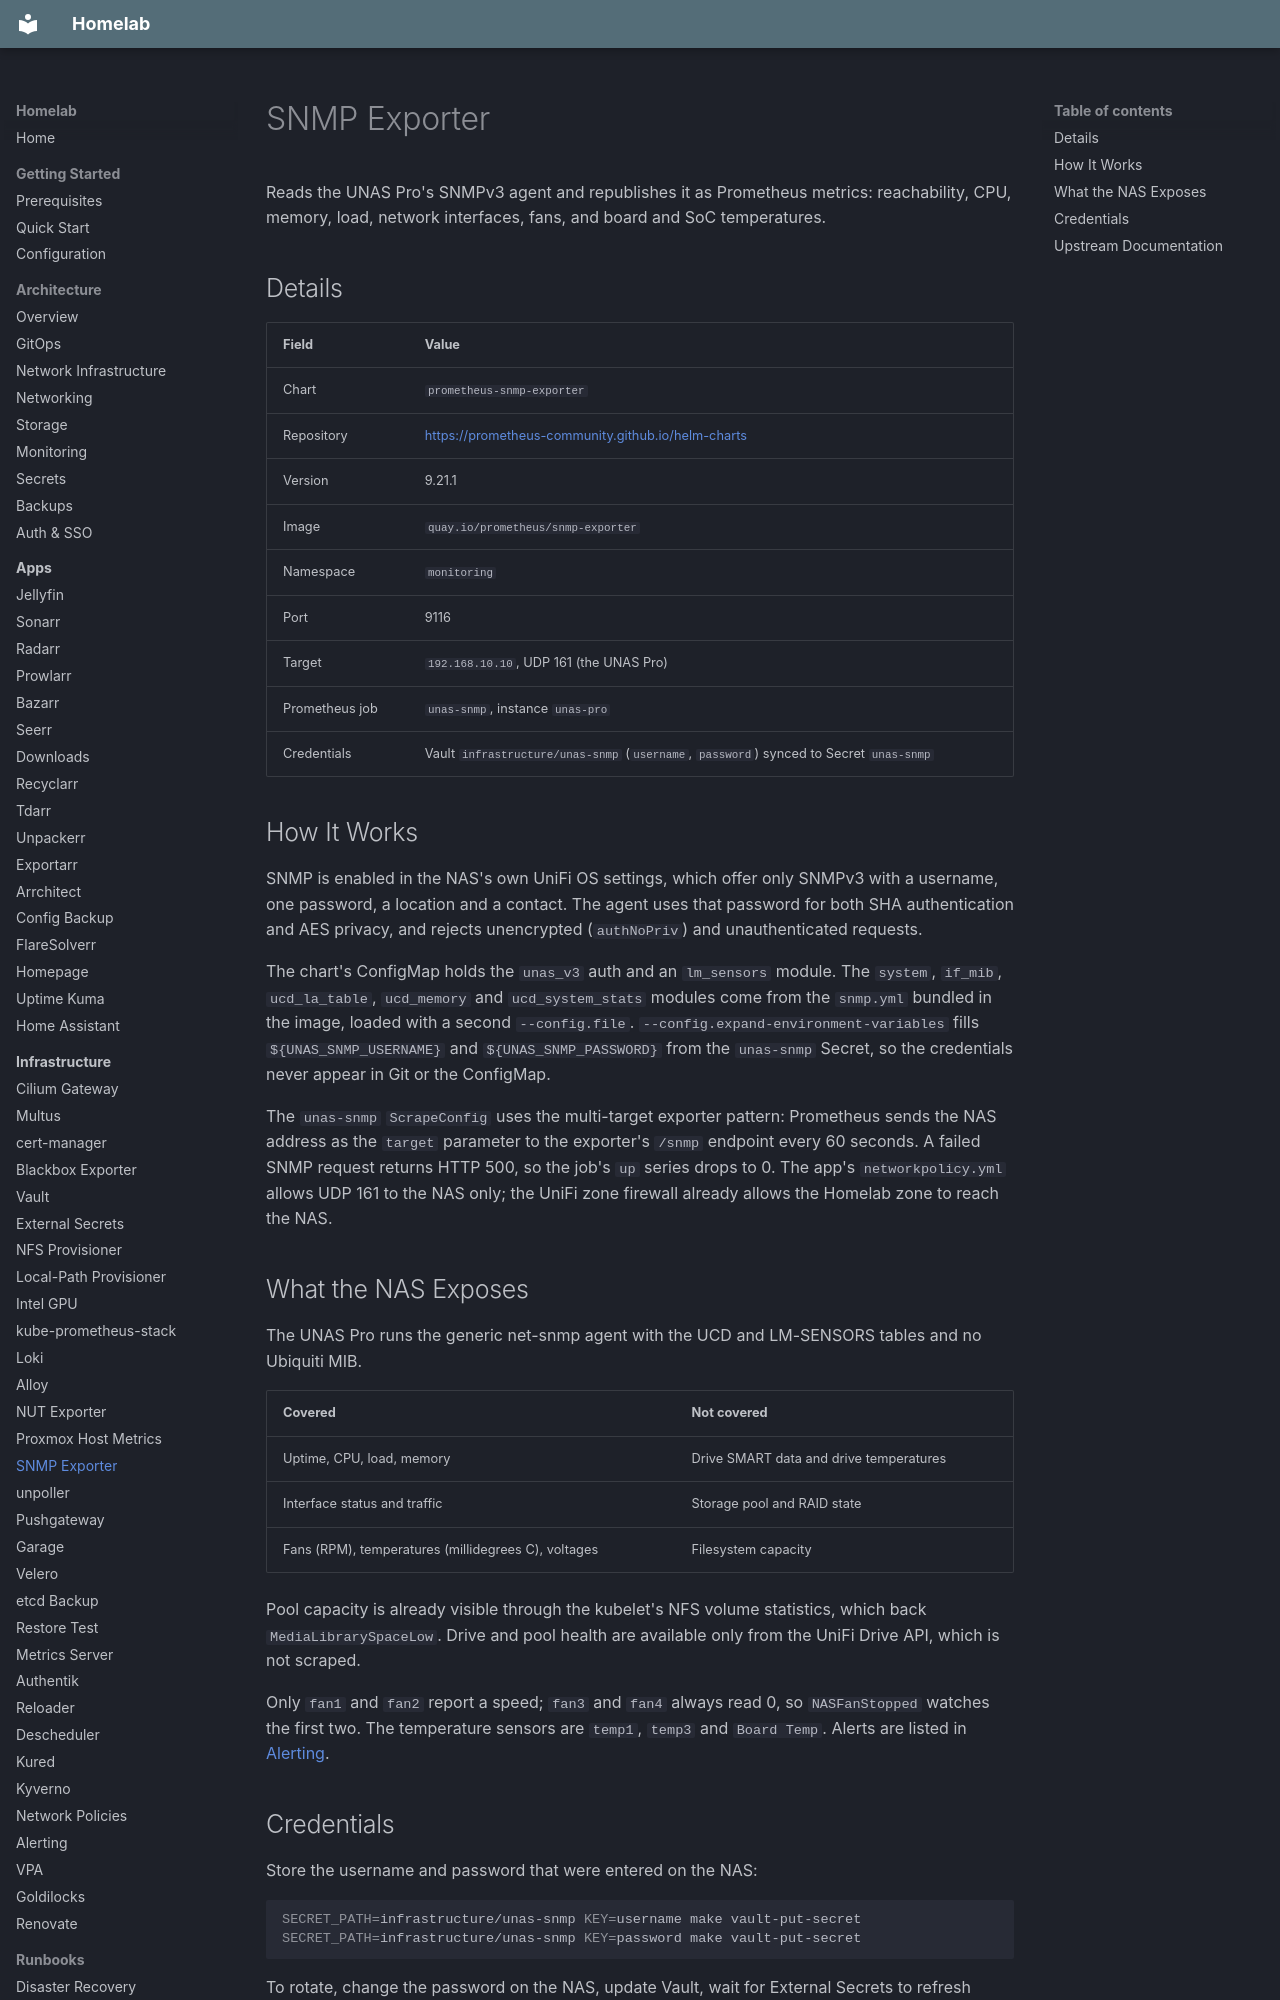

repository: kyleseneker/homelab · page: infrastructure/snmp-exporter/index.html · generator: mkdocs

# SNMP Exporter

Reads the UNAS Pro's SNMPv3 agent and republishes it as Prometheus metrics: reachability, CPU, memory, load, network interfaces, fans, and board and SoC temperatures.

## Details

| Field | Value |
|-------|-------|
| Chart | `prometheus-snmp-exporter` |
| Repository | <https://prometheus-community.github.io/helm-charts> |
| Version | 9.21.1 |
| Image | `quay.io/prometheus/snmp-exporter` |
| Namespace | `monitoring` |
| Port | 9116 |
| Target | `192.168.10.10`, UDP 161 (the UNAS Pro) |
| Prometheus job | `unas-snmp`, instance `unas-pro` |
| Credentials | Vault `infrastructure/unas-snmp` (`username`, `password`) synced to Secret `unas-snmp` |
